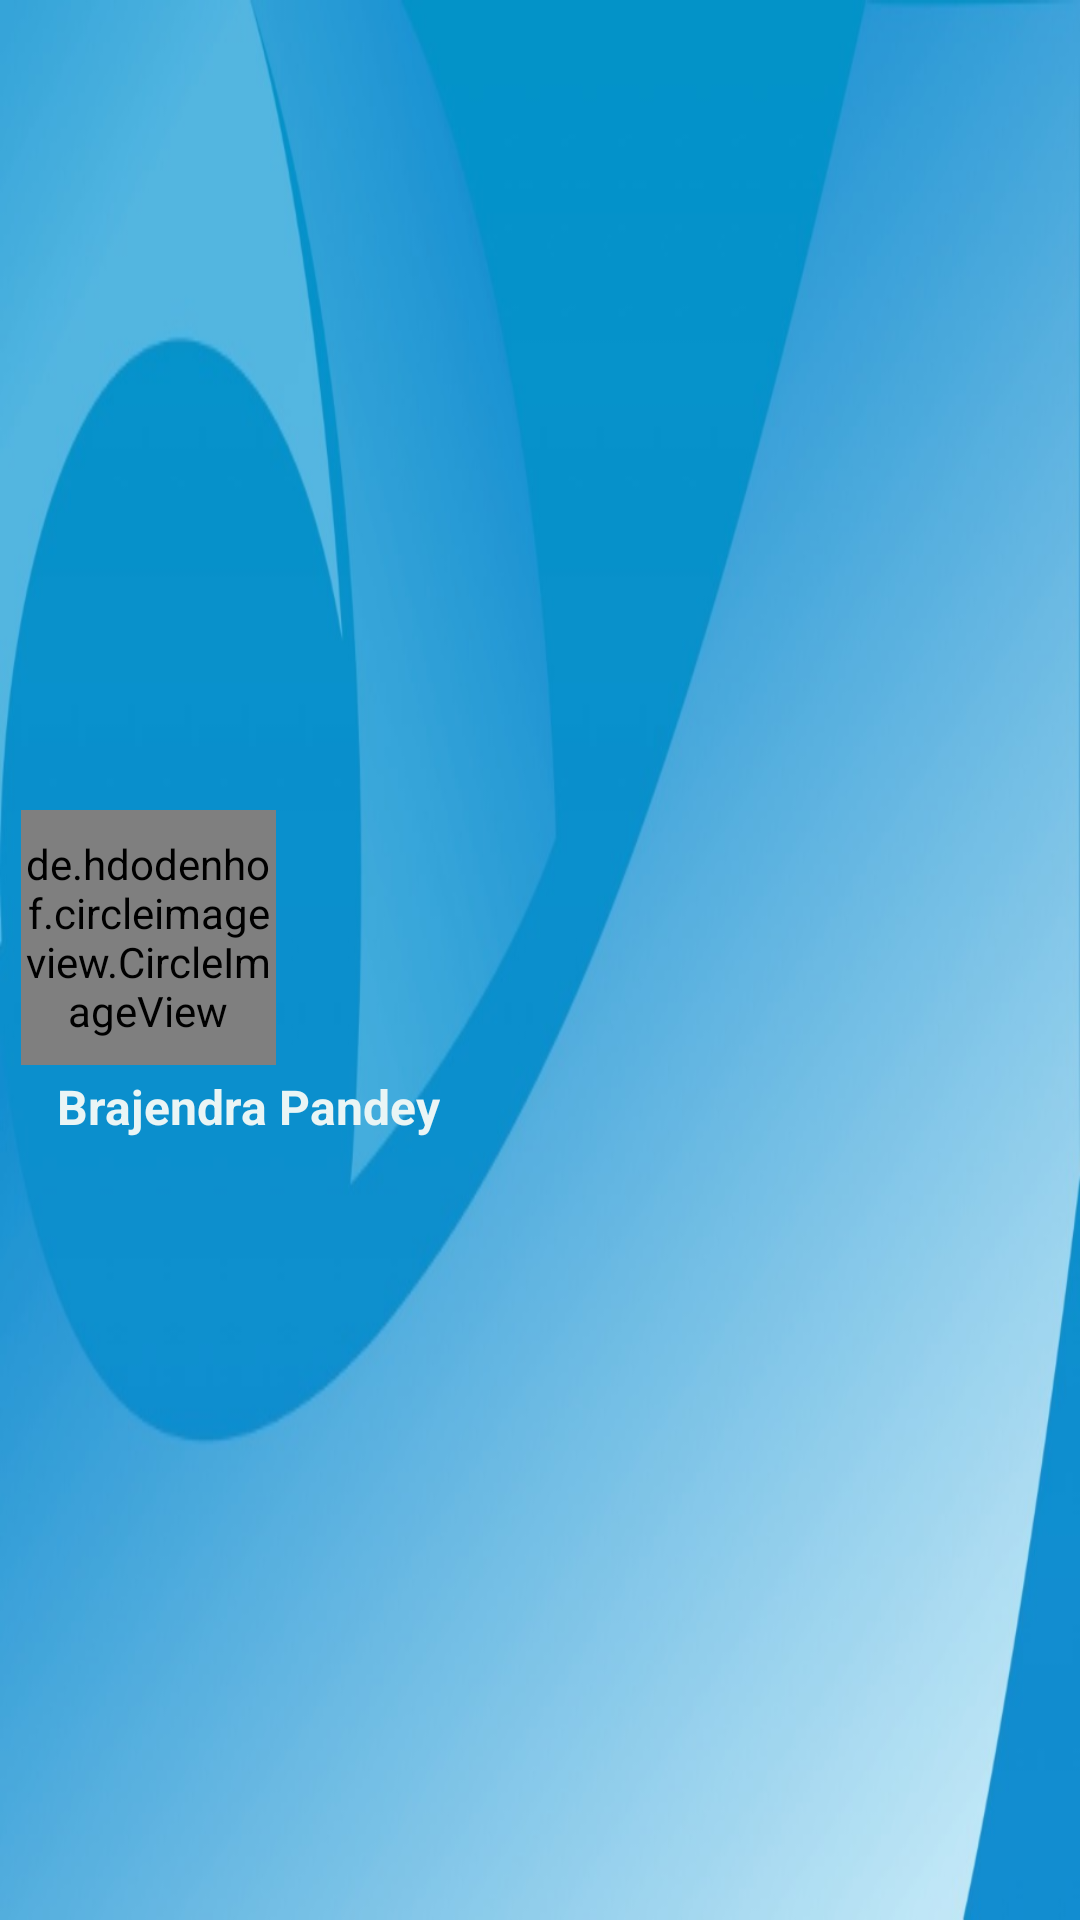

Produce the Android XML layout that renders to this screen, including the resource entries it uses.
<!-- AndroidManifest.xml: application theme AppTheme -->
<!-- res/layout/nav_header_main.xml -->
<?xml version="1.0" encoding="utf-8"?>
<LinearLayout xmlns:android="http://schemas.android.com/apk/res/android"
    android:id="@+id/navigation_id"
    android:layout_width="wrap_content"
    android:layout_height="170dp"
    android:layout_gravity="center_vertical"
    android:background="@drawable/my_presence_bg_bitmap"
    android:gravity="center_vertical"
    android:orientation="vertical"
    android:paddingLeft="3.0dip">

    <de.hdodenhof.circleimageview.CircleImageView
        android:id="@+id/drawer_header_profilePic"
        android:layout_width="85.0dip"
        android:layout_height="85.0dip"
        android:layout_marginLeft="@dimen/presence_avatar_margin_left"
        android:layout_marginTop="10.0dip"
        android:clickable="false"
        android:src="@drawable/ic_avatar_default" />

    <TextView
        android:id="@+id/menu_item_self_name"
        android:layout_width="wrap_content"
        android:layout_height="wrap_content"
        android:layout_marginLeft="@dimen/activity_vertical_margin"
        android:layout_marginTop="3dp"
        android:singleLine="true"
        android:text="Brajendra Pandey"
        android:clickable="false"
        android:textColor="@color/white_1"
        android:textStyle="bold"
        android:textSize="@dimen/text_size_dynamic_s5" />

</LinearLayout>
<!-- resources referenced by this layout -->
<resources>
  <color name="white_1">#EAF5F5</color>
  <dimen name="activity_vertical_margin">16dp</dimen>
  <dimen name="presence_avatar_margin_left">4.0dip</dimen>
  <dimen name="text_size_dynamic_s5">16.0sp</dimen>
  <!-- drawable ic_avatar_default: png bitmap (drawable-hdpi, 6881 bytes) -->
  <!-- drawable my_presence_bg_bitmap (drawable) -->
  <?xml version="1.0" encoding="utf-8"?>
  <bitmap xmlns:android="http://schemas.android.com/apk/res/android"
      android:antialias="true"
      android:dither="true"
      android:filter="true"
      android:src="@drawable/bg_my_presence_drawer" />
  <style name="AppTheme" parent="Theme.AppCompat.Light.DarkActionBar">
          
          <item name="colorPrimary">@color/colorBlue</item>
          <item name="colorPrimaryDark">@color/colorBlueDark</item>
          <item name="colorAccent">@color/colorAccent</item>
      </style>
  <!-- drawable bg_my_presence_drawer: png bitmap (drawable-hdpi, 14937 bytes) -->
  <color name="colorBlue">#4788f0</color>
  <color name="colorBlueDark">#3f79d7</color>
  <color name="colorAccent">#2BA39F</color>
</resources>
